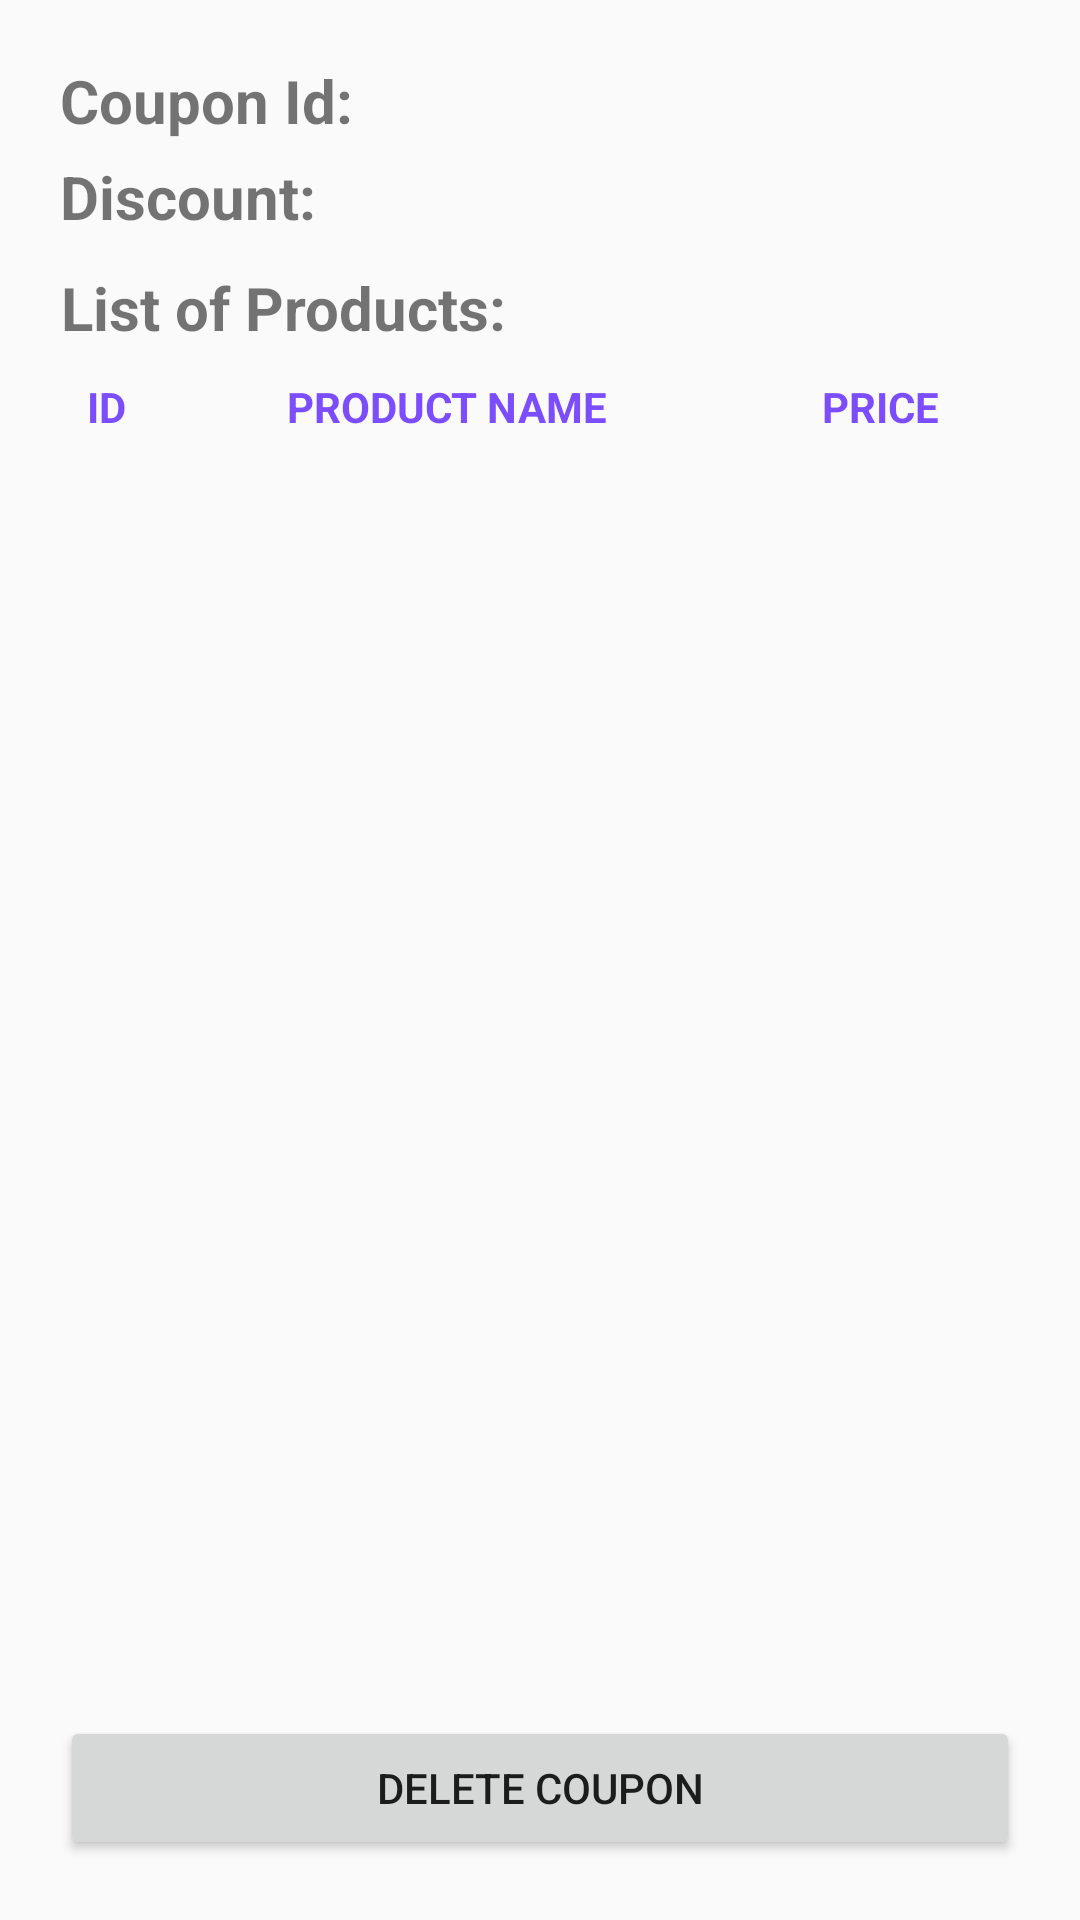

This screen was rendered from an Android layout file. Write that file and the resources it references.
<!-- AndroidManifest.xml: application theme AppTheme -->
<!-- res/layout/activity_view_coupon.xml -->
<?xml version="1.0" encoding="utf-8"?>
<LinearLayout xmlns:android="http://schemas.android.com/apk/res/android"
    xmlns:tools="http://schemas.android.com/tools"
    android:layout_width="match_parent"
    android:layout_height="match_parent"
    android:orientation="vertical"
    android:padding="20dp"
    tools:context="com.example.subik.myshoppinglist.ViewCouponActivity">

    <LinearLayout
        android:layout_width="match_parent"
        android:layout_height="wrap_content"
        android:orientation="horizontal">

        <TextView
            android:layout_width="wrap_content"
            android:layout_height="wrap_content"
            android:gravity="center"
            android:text="@string/view_coupon_id"
            android:textStyle="bold"
            android:textSize="20sp"/>

        <TextView
            android:id="@+id/textViewCouponId"
            android:layout_width="wrap_content"
            android:layout_height="wrap_content"
            android:gravity="center"
            android:textStyle="bold"
            android:textSize="20sp"
            android:paddingLeft="20dp"
            android:paddingStart="20dp"
            android:paddingEnd="20dp"
            android:textColor="@color/colorAccent"/>

    </LinearLayout>

    <LinearLayout
        android:layout_width="match_parent"
        android:layout_height="wrap_content"
        android:orientation="horizontal"
        android:paddingTop="5dp">

        <TextView
            android:layout_width="wrap_content"
            android:layout_height="wrap_content"
            android:gravity="center"
            android:text="@string/view_coupon_discount"
            android:textStyle="bold"
            android:textSize="20sp"/>

        <TextView
            android:layout_width="wrap_content"
            android:layout_height="wrap_content"
            android:gravity="center"
            android:textStyle="bold"
            android:id="@+id/textViewDiscount"
            android:textSize="20sp"
            android:paddingLeft="20dp"
            android:paddingStart="20dp"
            android:paddingEnd="20dp"
            android:textColor="@color/colorAccent"/>

    </LinearLayout>

    <TextView
        android:layout_width="wrap_content"
        android:layout_height="wrap_content"
        android:gravity="center"
        android:text="@string/view_list_products"
        android:paddingTop="10dp"
        android:textStyle="bold"
        android:textSize="20sp"/>

    <LinearLayout
        android:layout_width="match_parent"
        android:layout_height="wrap_content"
        android:orientation="horizontal"
        android:paddingTop="10dp"
        android:paddingBottom="5dp"
        android:weightSum="9">
        <TextView
            android:layout_width="wrap_content"
            android:layout_height="wrap_content"
            android:layout_weight="1"
            android:gravity="center"
            android:textAllCaps="true"
            android:textStyle="bold"
            android:textColor="@color/colorAccent"
            android:text="@string/list_coupon_by_id_ID"/>
        <TextView
            android:id="@+id/tvName"
            android:layout_width="wrap_content"
            android:layout_height="wrap_content"
            android:text="@string/dashboard_name"
            android:gravity="center"
            android:textAllCaps="true"
            android:textStyle="bold"
            android:layout_weight="5"
            android:textColor="@color/colorAccent"/>

        <TextView
            android:id="@+id/etPrice"
            android:layout_width="wrap_content"
            android:layout_height="wrap_content"
            android:textColor="@color/colorAccent"
            android:text="@string/dashboard_price"
            android:textAllCaps="true"
            android:textStyle="bold"
            android:gravity="center"
            android:layout_weight="3"/>

    </LinearLayout>


    <ListView
        android:paddingTop="10dp"
        android:layout_width="match_parent"
        android:layout_height="0dp"
        android:id="@+id/listViewCoupon"
        android:layout_weight="10"/>


    <Button
        android:layout_width="match_parent"
        android:layout_height="wrap_content"
        android:text="@string/view_coupon_button"
        android:onClick="deleteCoupon"/>
</LinearLayout>
<!-- resources referenced by this layout -->
<resources>
  <color name="colorAccent">#7C4DFF</color>
  <string name="dashboard_name">Product Name</string>
  <string name="dashboard_price">Price</string>
  <string name="list_coupon_by_id_ID">ID</string>
  <string name="view_coupon_button">Delete Coupon</string>
  <string name="view_coupon_discount">Discount: </string>
  <string name="view_coupon_id">Coupon Id: </string>
  <string name="view_list_products">List of Products: </string>
  <style name="AppTheme" parent="Theme.AppCompat.Light.DarkActionBar">
          
          <item name="colorPrimary">@color/colorPrimary</item>
          <item name="colorPrimaryDark">@color/colorPrimaryDark</item>
          <item name="colorAccent">@color/colorAccent</item>
      </style>
  <color name="colorPrimary">#3F51B5</color>
  <color name="colorPrimaryDark">#303F9F</color>
</resources>
